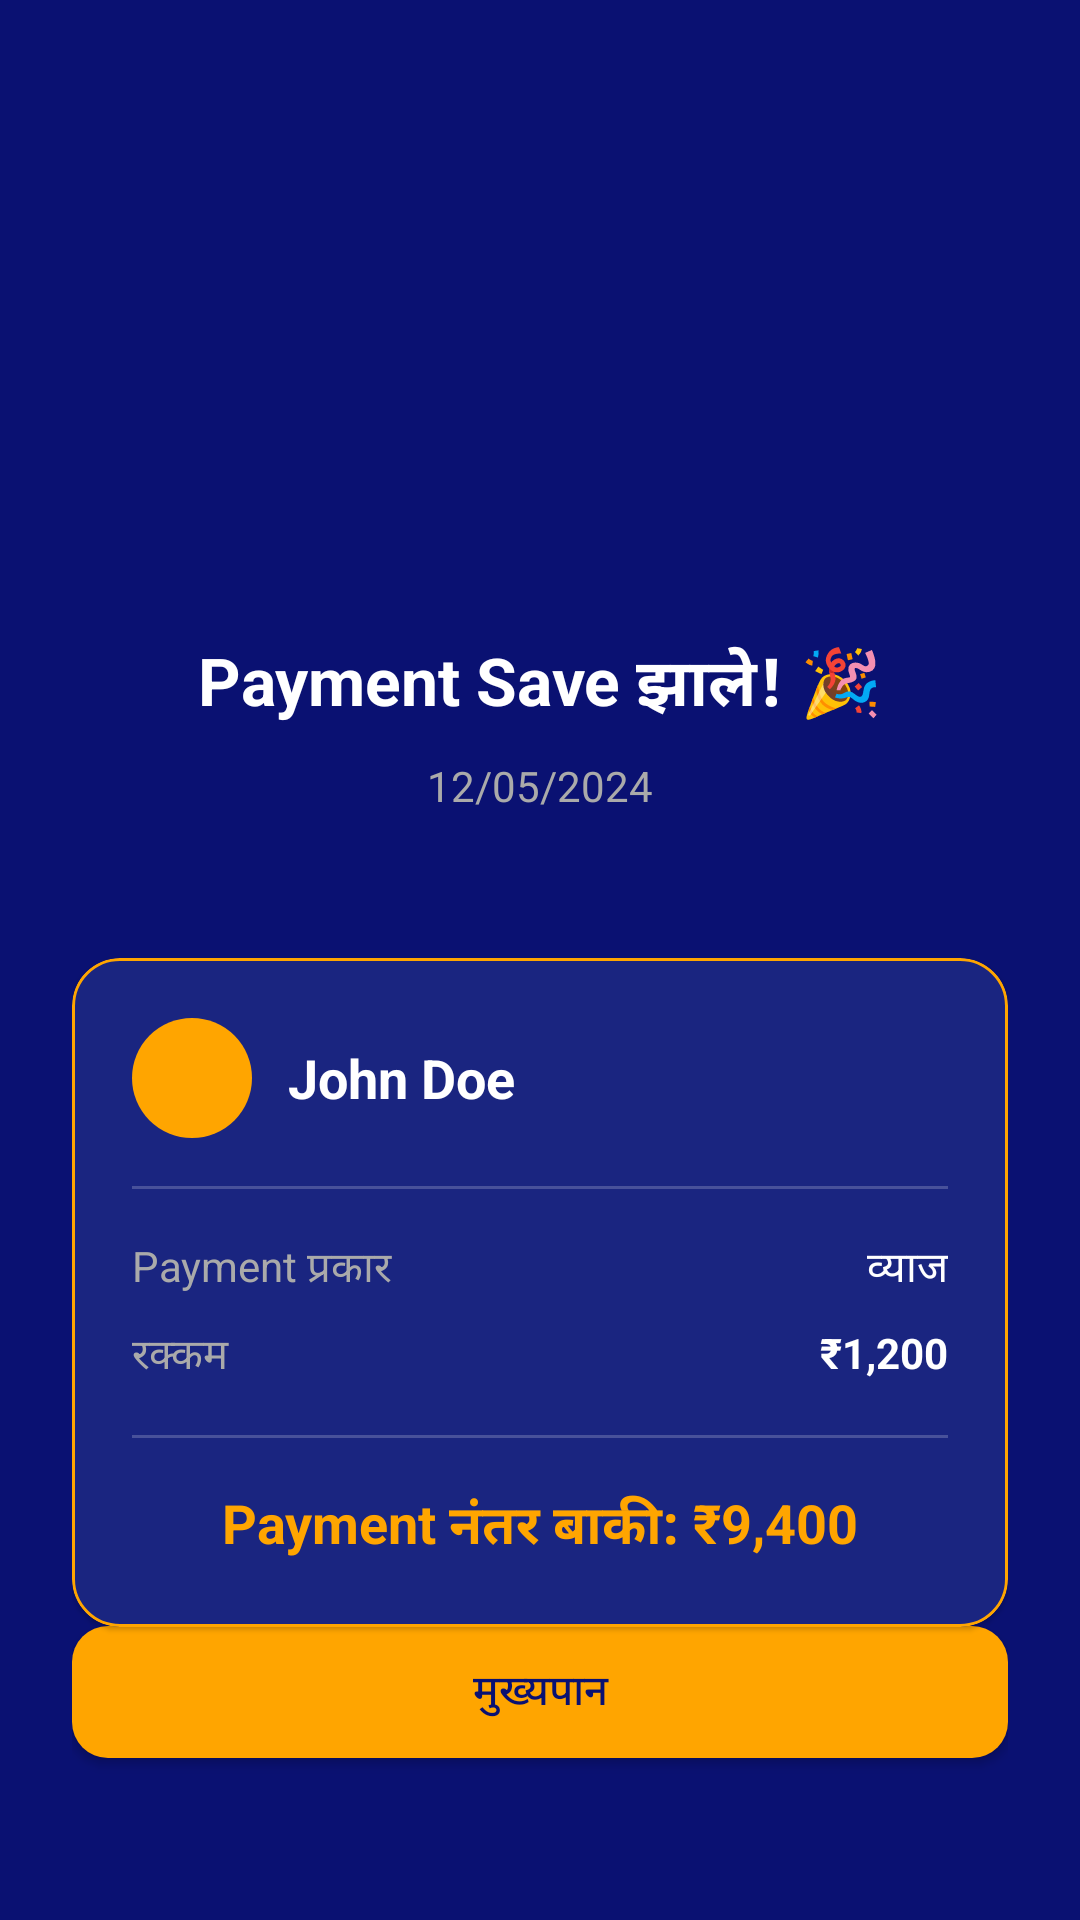

Write the Android layout XML for this screen, with the resource values it uses.
<!-- AndroidManifest.xml: application theme AppTheme -->
<!-- res/layout/activity_confirmation.xml -->
<?xml version="1.0" encoding="utf-8"?>
<androidx.constraintlayout.widget.ConstraintLayout xmlns:android="http://schemas.android.com/apk/res/android"
    xmlns:app="http://schemas.android.com/apk/res-auto"
    android:layout_width="match_parent"
    android:layout_height="match_parent"
    android:background="@color/bg_dark"
    android:padding="24dp">

    <ImageView
        android:id="@+id/ivSuccess"
        android:layout_width="100dp"
        android:layout_height="100dp"
        android:layout_marginTop="64dp"
        android:src="@drawable/ic_check_circle"
        app:layout_constraintEnd_toEndOf="parent"
        app:layout_constraintStart_toStartOf="parent"
        app:layout_constraintTop_toTopOf="parent"
        app:tint="@color/green" />

    <TextView
        android:id="@+id/tvTitle"
        android:layout_width="wrap_content"
        android:layout_height="wrap_content"
        android:layout_marginTop="24dp"
        android:text="Payment Save झाले! 🎉"
        android:textColor="@color/white"
        android:textSize="22sp"
        android:textStyle="bold"
        app:layout_constraintEnd_toEndOf="parent"
        app:layout_constraintStart_toStartOf="parent"
        app:layout_constraintTop_toBottomOf="@id/ivSuccess" />

    <TextView
        android:id="@+id/tvDate"
        android:layout_width="wrap_content"
        android:layout_height="wrap_content"
        android:layout_marginTop="8dp"
        android:text="12/05/2024"
        android:textColor="@color/text_secondary"
        app:layout_constraintEnd_toEndOf="parent"
        app:layout_constraintStart_toStartOf="parent"
        app:layout_constraintTop_toBottomOf="@id/tvTitle" />

    <com.google.android.material.card.MaterialCardView
        android:id="@+id/receiptCard"
        android:layout_width="match_parent"
        android:layout_height="wrap_content"
        android:layout_marginTop="48dp"
        app:cardBackgroundColor="@color/card_bg"
        app:cardCornerRadius="16dp"
        app:layout_constraintTop_toBottomOf="@id/tvDate"
        app:strokeColor="@color/accent_gold"
        app:strokeWidth="1dp">

        <LinearLayout
            android:layout_width="match_parent"
            android:layout_height="wrap_content"
            android:orientation="vertical"
            android:padding="20dp">

            <LinearLayout
                android:layout_width="match_parent"
                android:layout_height="wrap_content"
                android:gravity="center_vertical"
                android:orientation="horizontal">

                <View
                    android:layout_width="40dp"
                    android:layout_height="40dp"
                    android:background="@drawable/circle_gold" />

                <TextView
                    android:id="@+id/tvPersonName"
                    android:layout_width="wrap_content"
                    android:layout_height="wrap_content"
                    android:layout_marginStart="12dp"
                    android:text="John Doe"
                    android:textColor="@color/white"
                    android:textSize="18sp"
                    android:textStyle="bold" />
            </LinearLayout>

            <View
                android:layout_width="match_parent"
                android:layout_height="1dp"
                android:layout_marginVertical="16dp"
                android:background="#33FFFFFF" />

            <LinearLayout
                android:layout_width="match_parent"
                android:layout_height="wrap_content"
                android:orientation="horizontal">
                <TextView android:layout_width="0dp" android:layout_height="wrap_content" android:layout_weight="1" android:text="Payment प्रकार" android:textColor="@color/text_secondary"/>
                <TextView android:id="@+id/tvType" android:layout_width="wrap_content" android:layout_height="wrap_content" android:text="व्याज" android:textColor="@color/white"/>
            </LinearLayout>

            <LinearLayout
                android:layout_width="match_parent"
                android:layout_height="wrap_content"
                android:layout_marginTop="8dp"
                android:orientation="horizontal">
                <TextView android:layout_width="0dp" android:layout_height="wrap_content" android:layout_weight="1" android:text="रक्कम" android:textColor="@color/text_secondary"/>
                <TextView android:id="@+id/tvAmount" android:layout_width="wrap_content" android:layout_height="wrap_content" android:text="₹1,200" android:textColor="@color/white" android:textStyle="bold"/>
            </LinearLayout>

            <View
                android:layout_width="match_parent"
                android:layout_height="1dp"
                android:layout_marginVertical="16dp"
                android:background="#33FFFFFF" />

            <TextView
                android:id="@+id/tvRemaining"
                android:layout_width="match_parent"
                android:layout_height="wrap_content"
                android:gravity="center"
                android:text="Payment नंतर बाकी: ₹9,400"
                android:textColor="@color/accent_gold"
                android:textSize="18sp"
                android:textStyle="bold" />

        </LinearLayout>
    </com.google.android.material.card.MaterialCardView>

    <LinearLayout
        android:layout_width="match_parent"
        android:layout_height="wrap_content"
        android:layout_marginBottom="24dp"
        android:orientation="vertical"
        app:layout_constraintBottom_toBottomOf="parent">

        <com.google.android.material.button.MaterialButton
            android:id="@+id/btnViewDetails"
            style="@style/Widget.MaterialComponents.Button.OutlinedButton"
            android:layout_width="match_parent"
            android:layout_height="56dp"
            android:text="हिशोब बघा"
            android:textColor="@color/accent_gold"
            app:cornerRadius="12dp"
            app:strokeColor="@color/accent_gold" />

        <com.google.android.material.button.MaterialButton
            android:id="@+id/btnHome"
            android:layout_width="match_parent"
            android:layout_height="56dp"
            android:layout_marginTop="12dp"
            android:text="मुख्यपान"
            android:textColor="@color/bg_dark"
            app:backgroundTint="@color/accent_gold"
            app:cornerRadius="12dp" />
    </LinearLayout>

</androidx.constraintlayout.widget.ConstraintLayout>
<!-- resources referenced by this layout -->
<resources>
  <color name="accent_gold">#FFA500</color>
  <color name="bg_dark">#0A1172</color>
  <color name="card_bg">#1A2580</color>
  <color name="green">#4CAF50</color>
  <color name="text_secondary">#AAAAAA</color>
  <color name="white">#FFFFFF</color>
  <!-- drawable circle_gold (drawable) -->
  <?xml version="1.0" encoding="utf-8"?>
  <shape xmlns:android="http://schemas.android.com/apk/res/android"
      android:shape="oval">
      <solid android:color="@color/accent_gold" />
  </shape>
  <style name="AppTheme" parent="Theme.MaterialComponents.Light.NoActionBar">
          <item name="colorPrimary">@color/colorPrimary</item>
          <item name="colorPrimaryDark">@color/colorPrimaryDark</item>
          <item name="colorAccent">@color/colorAccent</item>
      </style>
  <color name="colorPrimary">#0A1172</color>
  <color name="colorPrimaryDark">#060B4F</color>
  <color name="colorAccent">#FFA500</color>
</resources>
